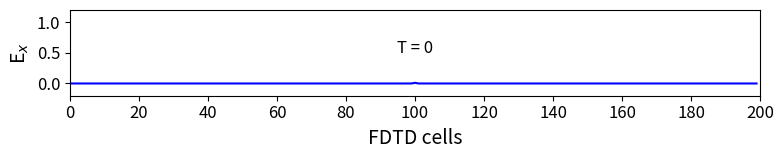
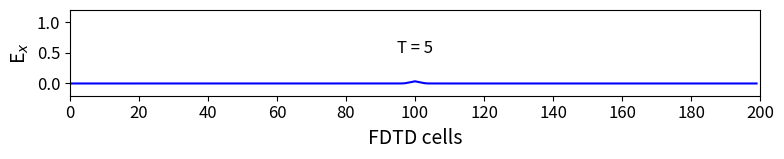
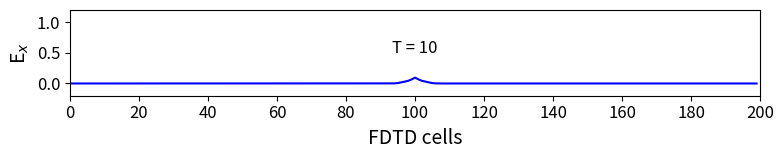
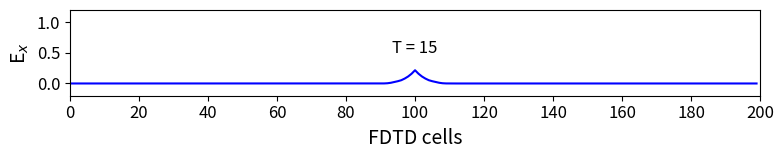
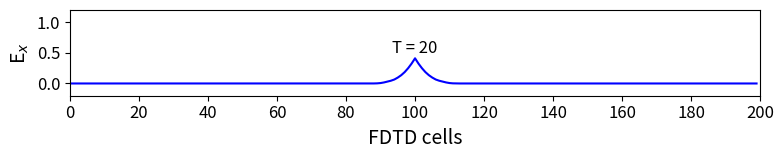
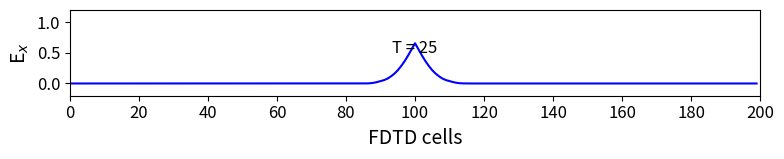
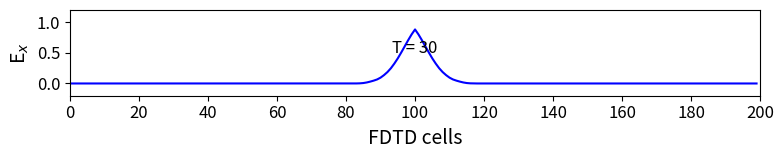
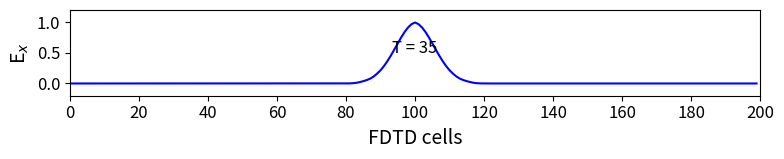
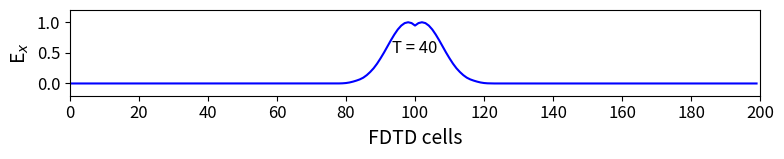
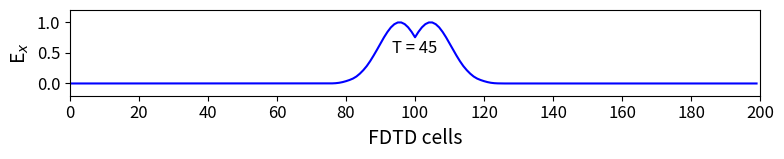
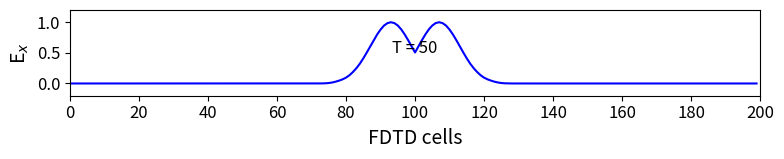
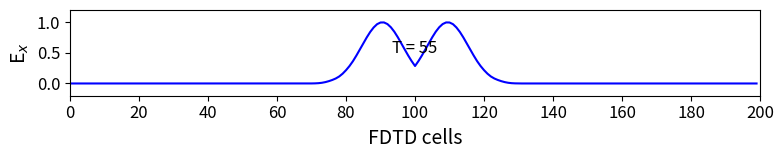
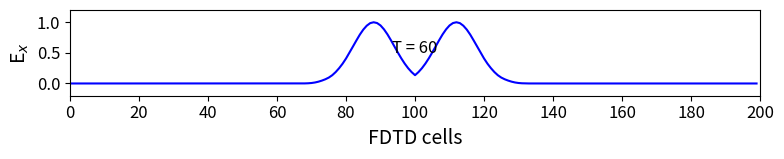
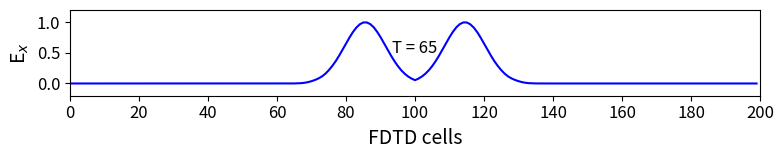
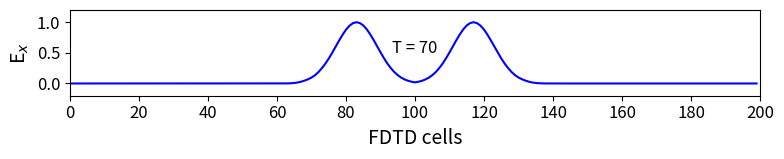
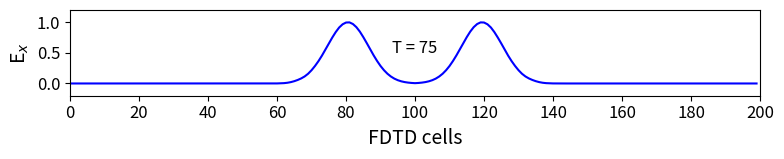

Write the Python code that produced these figures, in order.
# FDTD-1D with single E-field source
# Adding boundary condition - Only plotting E-field
# Faris Abualnaja
# 2024-07-26

# Imports
import numpy as np
import matplotlib.pyplot as plt
from matplotlib.animation import PillowWriter

# Define Constants

# Size of simulation domain in space and time
k_max       = 200              # 200 cells
n_max       = 400              # 400 time stamps
k_source    = int(k_max/2)     # Location of source in space (half way)

# Constants
mu_0    = 1.25663706e-6         # Permeability of free space (magnetic constant)
eps_0   = 8.85418782e-12        # Permitivitty of free space (electric constant)
c_0     = 1/np.sqrt(mu_0*eps_0) # Speed of light in a vacuum (2.99792458e8)

# Define our electric and magnetic fields (wave propagates in y-direction)
Ex = np.zeros(k_max) # Electric field propagating in the x-direction
Hz = np.zeros(k_max) # Magnetic field propagating in the z-direction

# Define previous states of electric and magnetic fields
Lower_Boundary = np.zeros(n_max) # Electric field propagating in the x-direction
Upper_Boundary = np.zeros(n_max) # Magnetic field propagating in the z-direction

# Electric and magnetic field source
def Source_Function(t):
    # Source parameters: t is an integer, the time step
    spread  = 12       # Width (300 time steps) of Gaussian pulse
    t_0     = spread*3 # Delay (offset of Gaussian pulse)

    # Function returns a Gaussian pulse
    return np.exp(-0.5 * ((t_0 - t) / spread) ** 2)

# Setting up figure
fig = plt.figure(figsize=(8,1.75))

# Setting up animation
metadata    = dict(title='FDTD-1D Simulation', artist='Faris-Abualnaja')
writer      = PillowWriter(fps=15, metadata=metadata)

# Simulation and animation creation loop
with writer.saving(fig, 'FDTD-1D-1d-ii.gif', 100):
    # Time loop
    for n in range(n_max):
        # Update electric field
        for k in range(1, k_max):
            Ex[k] = Ex[k] + 0.5*(Hz[k-1] - Hz[k])

        # Electric field source
        pulse           = Source_Function(n)
        Ex[k_source]    = pulse

        # Boundary conditions
        Lower_Boundary[n] = Ex[1]
        Upper_Boundary[n] = Ex[k_max-2]
        if n > 1:
            Ex[0]       = Lower_Boundary[n-2]
            Ex[k_max-1] = Upper_Boundary[n-2]
        
        # Update magnetic field
        for k in range(k_max-1):
            Hz[k] = Hz[k] + 0.5*(Ex[k] - Ex[k+1])

        # Plotting
        if n % 5 == 0: # Frame rate
            plt.rcParams['font.size'] = 12
            # Plot the E-field
            plt.plot(Ex, color='b', linewidth=1.5)
            # Plot parameters
            plt.xlabel('FDTD cells', fontsize='14')
            plt.ylabel('E$_x$', fontsize='14')
            plt.xticks(np.arange(0, 201, step=20))
            plt.xlim(0, 200)
            plt.yticks(np.arange(-0.0, 1.2, step=0.5))
            plt.ylim(-0.2, 1.2)
            plt.text(100, 0.5, 'T = {}'.format(n),
            horizontalalignment='center')
            plt.tight_layout()
            
            # Capture the plot for creating gif
            writer.grab_frame()
            # Clear figure for next capture
            plt.clf()
